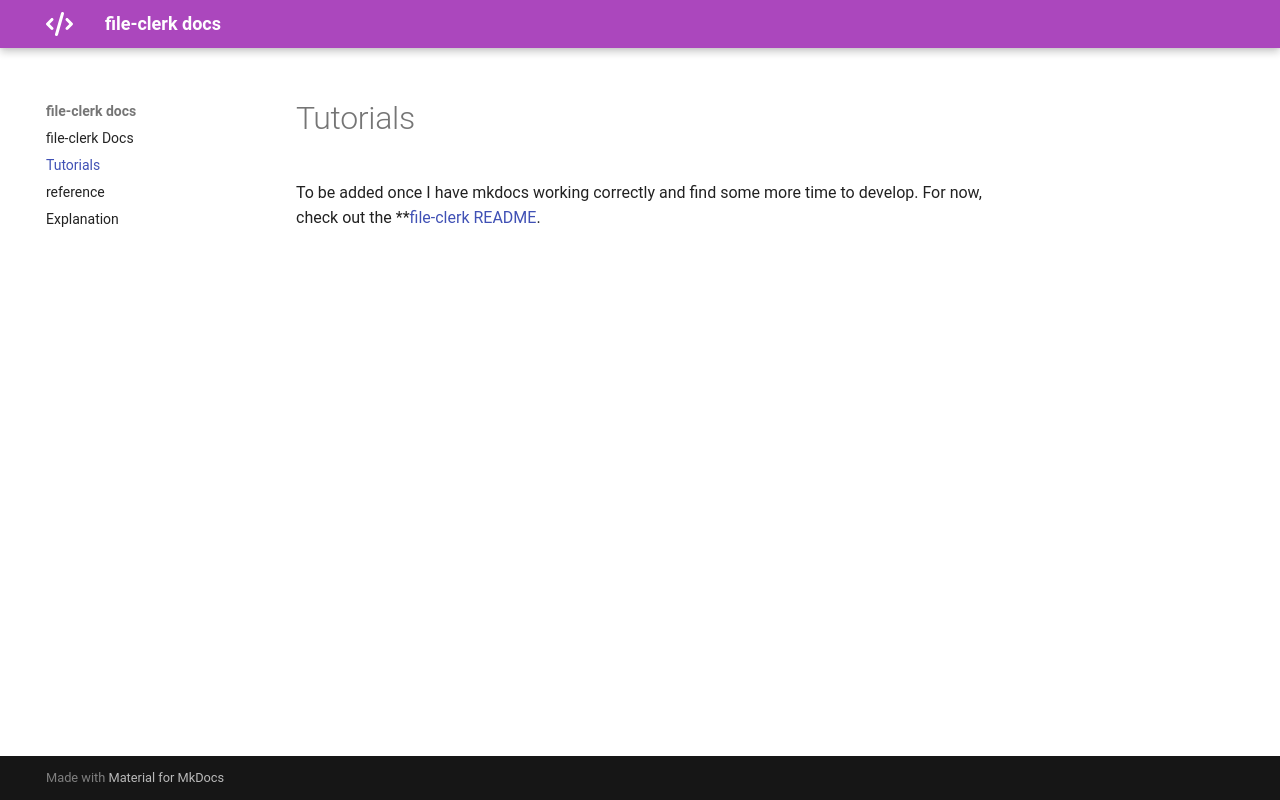

repository: HundredVisionsGuy/file-clerk · page: tutorials/index.html · generator: mkdocs

# Tutorials

To be added once I have mkdocs working correctly and find some more time to develop.
For now, check out the **[file-clerk README](https://github.com/HundredVisionsGuy/file-clerk).
